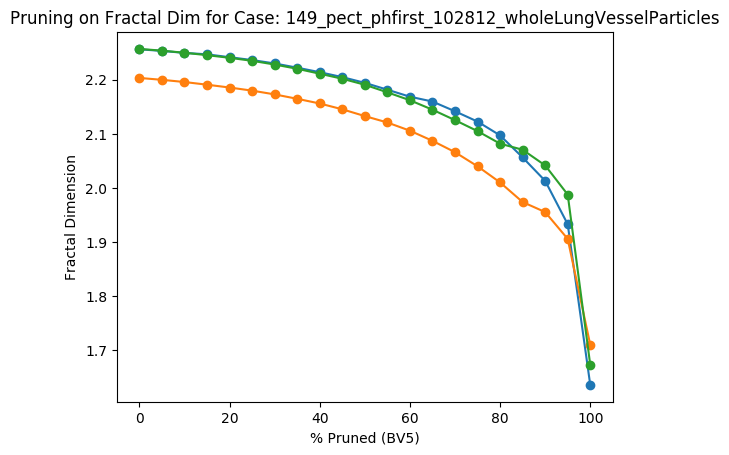

Values plotted in this chart, from the file beside it:
Percent Threshold (BV5), Fractal Dimension
0, 2.257
5, 2.254
10, 2.25
15, 2.245
20, 2.241
25, 2.235
30, 2.228
35, 2.22
40, 2.211
45, 2.202
50, 2.191
55, 2.177
60, 2.162
65, 2.145
70, 2.125
75, 2.105
80, 2.082
85, 2.071
90, 2.042
95, 1.988
100, 1.673
